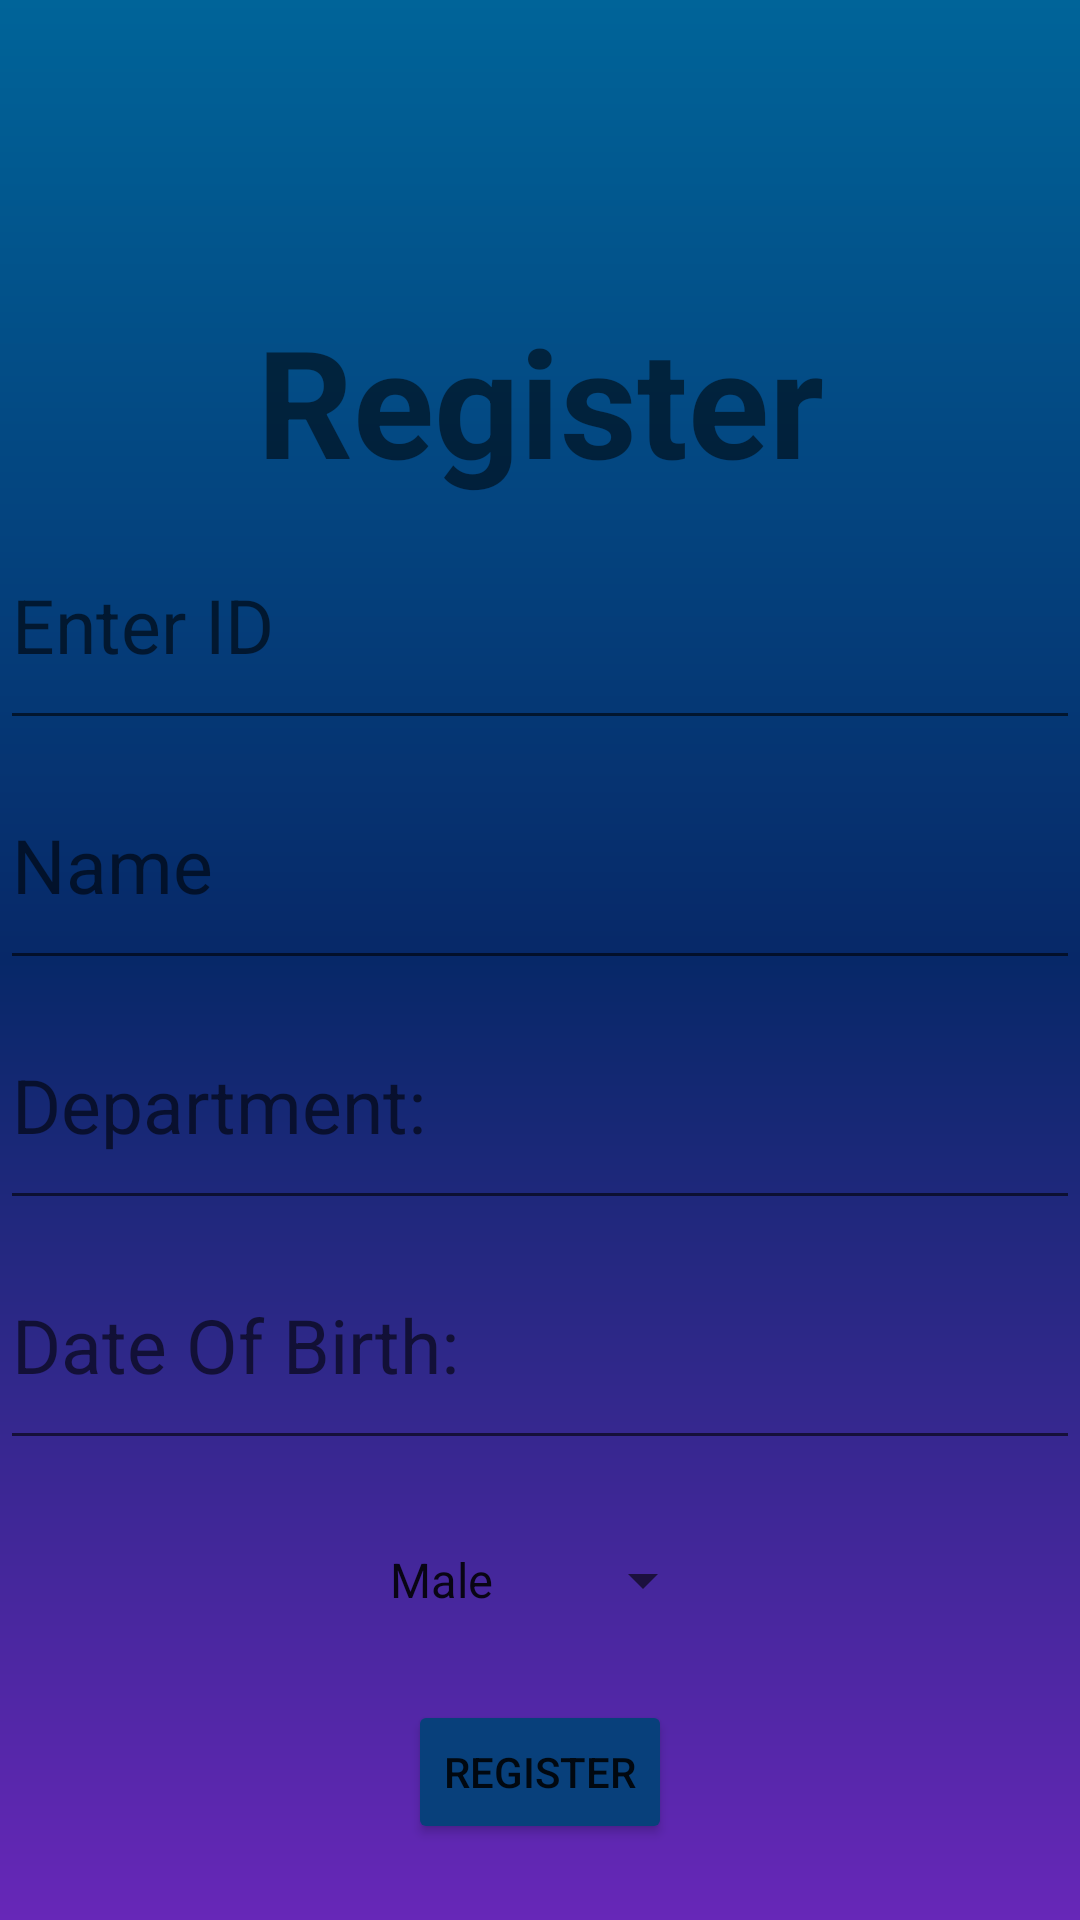

Here is an Android app screen rendered from its layout file. Give the layout XML and the strings, colors and styles it references.
<!-- AndroidManifest.xml: application theme Theme.CollegeCompanion -->
<!-- res/layout/activity_staff_register.xml -->
<?xml version="1.0" encoding="utf-8"?>
<androidx.constraintlayout.widget.ConstraintLayout xmlns:android="http://schemas.android.com/apk/res/android"
    xmlns:app="http://schemas.android.com/apk/res-auto"
    xmlns:tools="http://schemas.android.com/tools"
    android:layout_width="match_parent"
    android:layout_height="match_parent"
    android:background="@drawable/background"
    tools:context=".StaffRegister">

    <TextView
        android:id="@+id/registerTitle"
        android:layout_width="wrap_content"
        android:layout_height="wrap_content"
        android:layout_marginTop="100dp"
        android:text="@string/register"
        android:textSize="50sp"
        android:textStyle="bold"
        app:layout_constraintEnd_toEndOf="parent"
        app:layout_constraintStart_toStartOf="parent"
        app:layout_constraintTop_toTopOf="parent" />

    <EditText
        android:id="@+id/registerUID"
        android:layout_width="match_parent"
        android:layout_height="80dp"
        app:layout_constraintEnd_toEndOf="parent"
        app:layout_constraintStart_toStartOf="parent"
        app:layout_constraintTop_toBottomOf="@id/registerTitle"
        android:hint="@string/id"
        android:textSize="25sp"
        android:inputType="number" />

    <EditText
        android:id="@+id/registerName"
        android:layout_width="match_parent"
        android:layout_height="80dp"
        app:layout_constraintEnd_toEndOf="parent"
        app:layout_constraintStart_toStartOf="parent"
        app:layout_constraintTop_toBottomOf="@id/registerUID"
        android:textSize="25sp"
        android:inputType="text"
        android:hint="@string/name"/>

    <EditText
        android:id="@+id/registerDept"
        android:layout_width="match_parent"
        android:layout_height="80dp"
        app:layout_constraintEnd_toEndOf="parent"
        app:layout_constraintStart_toStartOf="parent"
        app:layout_constraintTop_toBottomOf="@id/registerName"
        android:hint="@string/department"
        android:textSize="25sp"
        android:inputType="text"/>

    <EditText
        android:id="@+id/registerDob"
        android:layout_width="match_parent"
        android:layout_height="80dp"
        app:layout_constraintEnd_toEndOf="parent"
        app:layout_constraintStart_toStartOf="parent"
        app:layout_constraintTop_toBottomOf="@id/registerDept"
        android:hint="@string/dob"
        android:textSize="25sp"
        android:inputType="number"
        />

    <Spinner
        android:id="@+id/registerGender"
        android:layout_width="wrap_content"
        android:layout_height="80dp"
        android:entries="@array/gender"
        app:layout_constraintEnd_toEndOf="parent"
        app:layout_constraintStart_toStartOf="parent"
        app:layout_constraintTop_toBottomOf="@id/registerDob"
        />

    <Button
        android:id="@+id/staffRegisterButton"
        android:layout_width="wrap_content"
        android:layout_height="wrap_content"
        android:backgroundTint="@color/btn"
        android:text="@string/register"
        app:cornerRadius="20dp"
        app:layout_constraintEnd_toEndOf="parent"
        app:layout_constraintHorizontal_bias="0.5"
        app:layout_constraintStart_toStartOf="parent"
        app:layout_constraintTop_toBottomOf="@id/registerGender" />
</androidx.constraintlayout.widget.ConstraintLayout>
<!-- resources referenced by this layout -->
<resources>
  <string-array name="gender">
          <item>Male</item>
          <item>Female</item>
      </string-array>
  <color name="btn">#08407B</color>
  <!-- drawable background (drawable) -->
  <?xml version="1.0" encoding="utf-8"?>
      <shape xmlns:android="http://schemas.android.com/apk/res/android"
          android:shape="rectangle">
          <gradient
              android:startColor="#006499"
              android:centerColor="#072868"
              android:endColor="#6727B8"
              android:angle="-45"/>
      </shape>
  <string name="department">Department:</string>
  <string name="dob">Date Of Birth:</string>
  <string name="id">Enter ID</string>
  <string name="name">Name</string>
  <string name="register">Register</string>
  <style name="Theme.CollegeCompanion" parent="Theme.MaterialComponents.DayNight.NoActionBar">
          
          <item name="colorPrimary">#FFFFFF</item>
          <item name="colorPrimaryVariant">@color/purple_700</item>
          <item name="colorOnPrimary">@color/white</item>
          
          <item name="colorSecondary">@color/teal_200</item>
          <item name="colorSecondaryVariant">@color/teal_700</item>
          <item name="colorOnSecondary">@color/black</item>
          
          <item name="android:statusBarColor" tools:targetApi="l">@color/btn</item>
          
      </style>
  <color name="purple_700">#FF3700B3</color>
  <color name="white">#FFFFFFFF</color>
  <color name="teal_200">#FF03DAC5</color>
  <color name="teal_700">#FF018786</color>
  <color name="black">#FF000000</color>
</resources>
